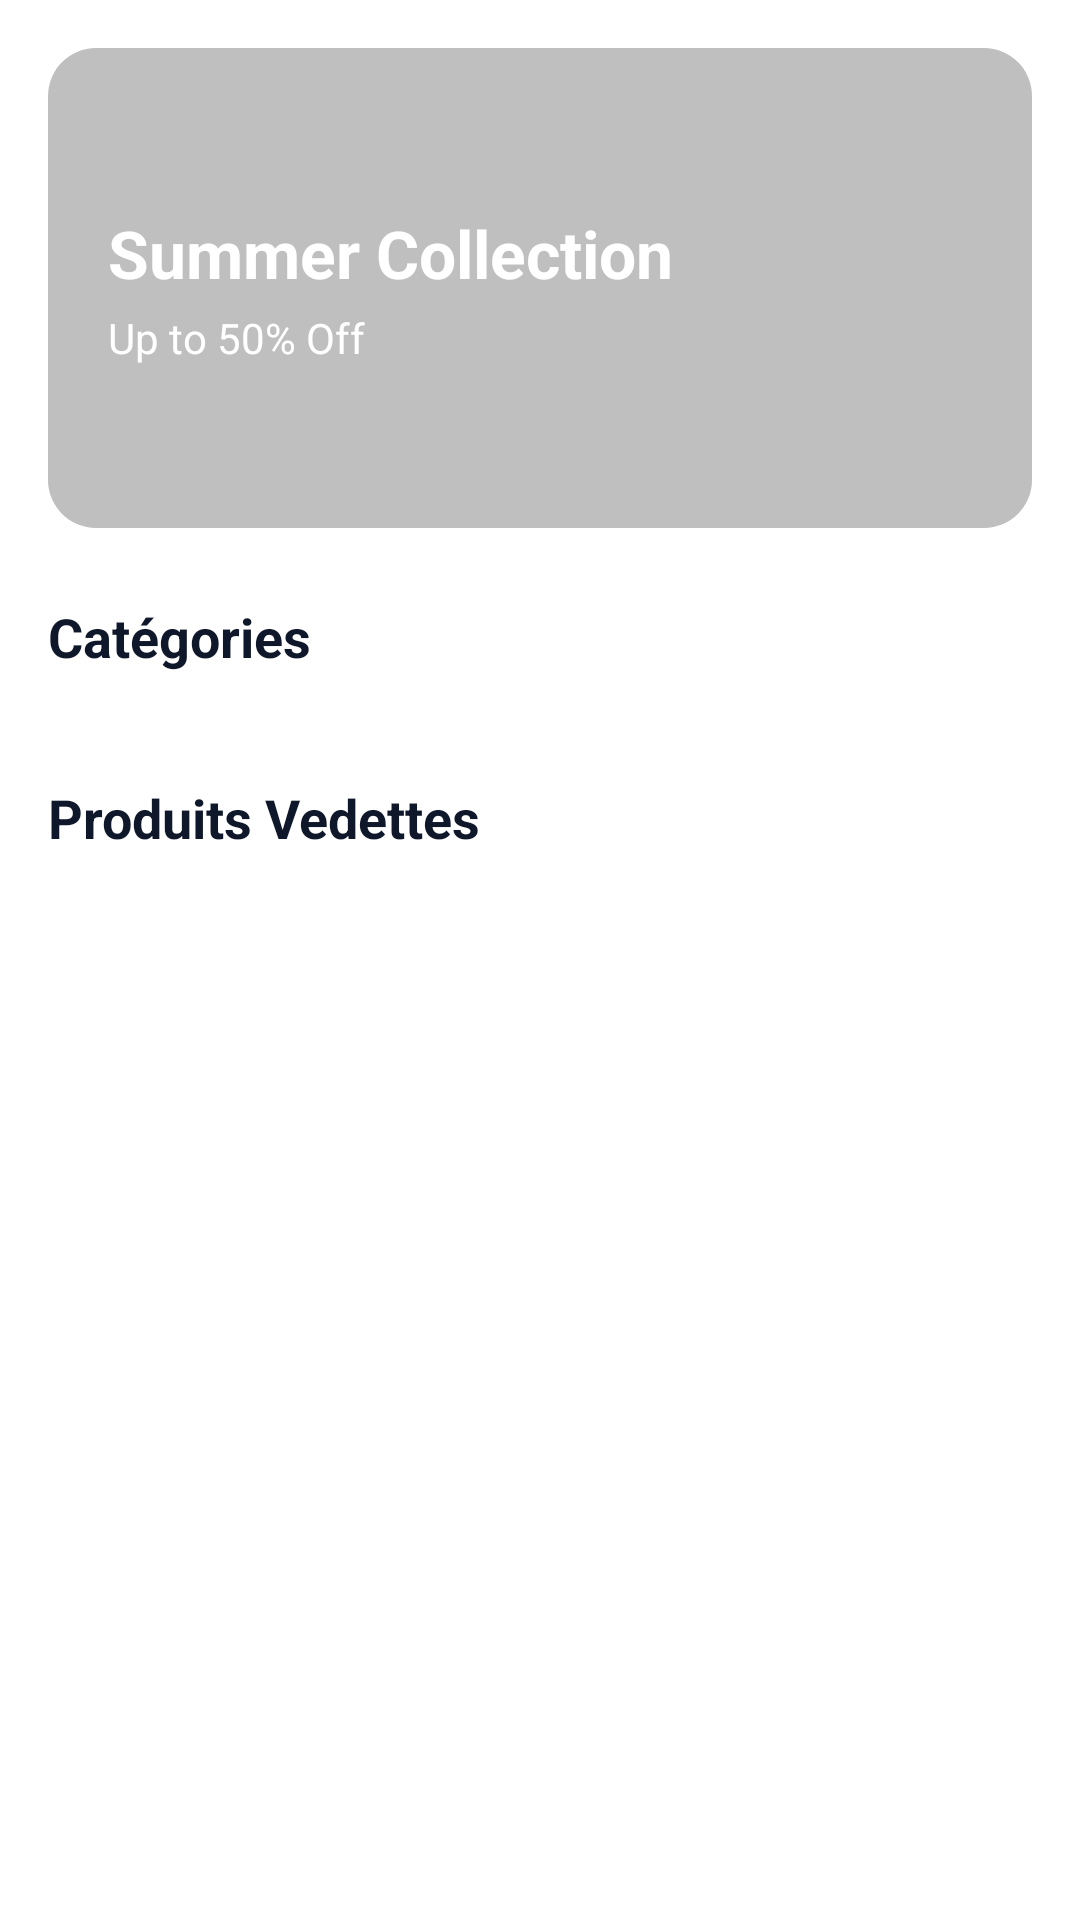

Layout XML and referenced resources for this Android screen:
<!-- AndroidManifest.xml: application theme Theme.VirtualStore -->
<!-- res/layout/fragment_catalogue.xml -->
<?xml version="1.0" encoding="utf-8"?>
<androidx.core.widget.NestedScrollView xmlns:android="http://schemas.android.com/apk/res/android"
    xmlns:app="http://schemas.android.com/apk/res-auto"
    android:layout_width="match_parent"
    android:layout_height="match_parent"
    android:background="@color/background">

    <LinearLayout
        android:layout_width="match_parent"
        android:layout_height="wrap_content"
        android:orientation="vertical"
        android:paddingTop="16dp">

        
        <com.google.android.material.card.MaterialCardView
            android:layout_width="match_parent"
            android:layout_height="160dp"
            android:layout_marginStart="16dp"
            android:layout_marginEnd="16dp"
            android:layout_marginBottom="24dp"
            app:cardCornerRadius="16dp"
            app:cardElevation="0dp"
            app:strokeWidth="0dp">

            <ImageView
                android:layout_width="match_parent"
                android:layout_height="match_parent"
                android:scaleType="centerCrop"
                android:src="@drawable/ic_launcher_background"
                android:alpha="0.8" />

            <LinearLayout
                android:layout_width="match_parent"
                android:layout_height="match_parent"
                android:background="#40000000"
                android:gravity="center_vertical"
                android:orientation="vertical"
                android:padding="20dp">

                <TextView
                    android:layout_width="wrap_content"
                    android:layout_height="wrap_content"
                    android:text="Summer Collection"
                    android:textColor="@color/white"
                    android:textSize="22sp"
                    android:textStyle="bold" />

                <TextView
                    android:layout_width="wrap_content"
                    android:layout_height="wrap_content"
                    android:layout_marginTop="4dp"
                    android:text="Up to 50% Off"
                    android:textColor="@color/white"
                    android:textSize="14sp" />

            </LinearLayout>
        </com.google.android.material.card.MaterialCardView>

        
        <TextView
            android:layout_width="wrap_content"
            android:layout_height="wrap_content"
            android:layout_marginStart="16dp"
            android:layout_marginBottom="12dp"
            android:text="Catégories"
            android:textColor="@color/onBackground"
            android:textSize="18sp"
            android:textStyle="bold" />

        <HorizontalScrollView
            android:layout_width="match_parent"
            android:layout_height="wrap_content"
            android:layout_marginBottom="24dp"
            android:clipToPadding="false"
            android:paddingStart="16dp"
            android:paddingEnd="16dp"
            android:scrollbars="none">

            <com.google.android.material.chip.ChipGroup
                android:id="@+id/categoryFilterLayout"
                android:layout_width="wrap_content"
                android:layout_height="wrap_content"
                app:singleLine="true" />

        </HorizontalScrollView>

        
        <TextView
            android:layout_width="wrap_content"
            android:layout_height="wrap_content"
            android:layout_marginStart="16dp"
            android:layout_marginBottom="12dp"
            android:text="Produits Vedettes"
            android:textColor="@color/onBackground"
            android:textSize="18sp"
            android:textStyle="bold" />

        <androidx.recyclerview.widget.RecyclerView
            android:id="@+id/recyclerViewProducts"
            android:layout_width="match_parent"
            android:layout_height="wrap_content"
            android:clipToPadding="false"
            android:nestedScrollingEnabled="false"
            android:paddingStart="8dp"
            android:paddingEnd="8dp" />

    </LinearLayout>
</androidx.core.widget.NestedScrollView>
<!-- resources referenced by this layout -->
<resources>
  <color name="background">#FFFFFF</color>
  <color name="onBackground">#0F172A</color>
  <color name="white">#FFFFFF</color>
  <style name="Theme.VirtualStore" parent="Base.Theme.VirtualStore" />
  <style name="Base.Theme.VirtualStore" parent="Theme.Material3.DayNight.NoActionBar">
          
          <item name="colorPrimary">@color/primary</item>
          <item name="colorOnPrimary">@color/onPrimary</item>
          <item name="colorPrimaryContainer">@color/primaryContainer</item>
          <item name="colorOnPrimaryContainer">@color/onPrimaryContainer</item>
  
          
          <item name="colorSecondary">@color/secondary</item>
          <item name="colorOnSecondary">@color/onSecondary</item>
          <item name="colorSecondaryContainer">@color/secondaryContainer</item>
          <item name="colorOnSecondaryContainer">@color/onSecondaryContainer</item>
  
          
          <item name="android:windowBackground">@color/background</item>
          <item name="colorSurface">@color/surface</item>
          <item name="colorOnSurface">@color/onSurface</item>
          <item name="colorSurfaceVariant">@color/surfaceVariant</item>
          <item name="colorOnSurfaceVariant">@color/onSurfaceVariant</item>
  
          
          <item name="colorOutline">@color/outline</item>
          <item name="colorError">@color/error</item>
          <item name="colorOnError">@color/onError</item>
  
          
          <item name="shapeAppearanceSmallComponent">@style/ShapeAppearance.VirtualStore.Small</item>
          <item name="shapeAppearanceMediumComponent">@style/ShapeAppearance.VirtualStore.Medium</item>
          <item name="shapeAppearanceLargeComponent">@style/ShapeAppearance.VirtualStore.Large</item>
      </style>
  <color name="primary">#2563EB</color>
  <color name="onPrimary">#FFFFFF</color>
  <color name="primaryContainer">#DBEAFE</color>
  <color name="onPrimaryContainer">#1E40AF</color>
  <color name="secondary">#64748B</color>
  <color name="onSecondary">#FFFFFF</color>
  <color name="secondaryContainer">#F1F5F9</color>
  <color name="onSecondaryContainer">#1E293B</color>
  <color name="surface">#FFFFFF</color>
  <color name="onSurface">#0F172A</color>
  <color name="surfaceVariant">#F8FAFC</color>
  <color name="onSurfaceVariant">#475569</color>
  <color name="outline">#E2E8F0</color>
  <color name="error">#EF4444</color>
  <color name="onError">#FFFFFF</color>
  <style name="ShapeAppearance.VirtualStore.Small" parent="ShapeAppearance.Material3.SmallComponent">
          <item name="cornerSize">8dp</item>
      </style>
  <style name="ShapeAppearance.VirtualStore.Medium" parent="ShapeAppearance.Material3.MediumComponent">
          <item name="cornerSize">12dp</item>
      </style>
  <style name="ShapeAppearance.VirtualStore.Large" parent="ShapeAppearance.Material3.LargeComponent">
          <item name="cornerSize">16dp</item>
      </style>
</resources>
